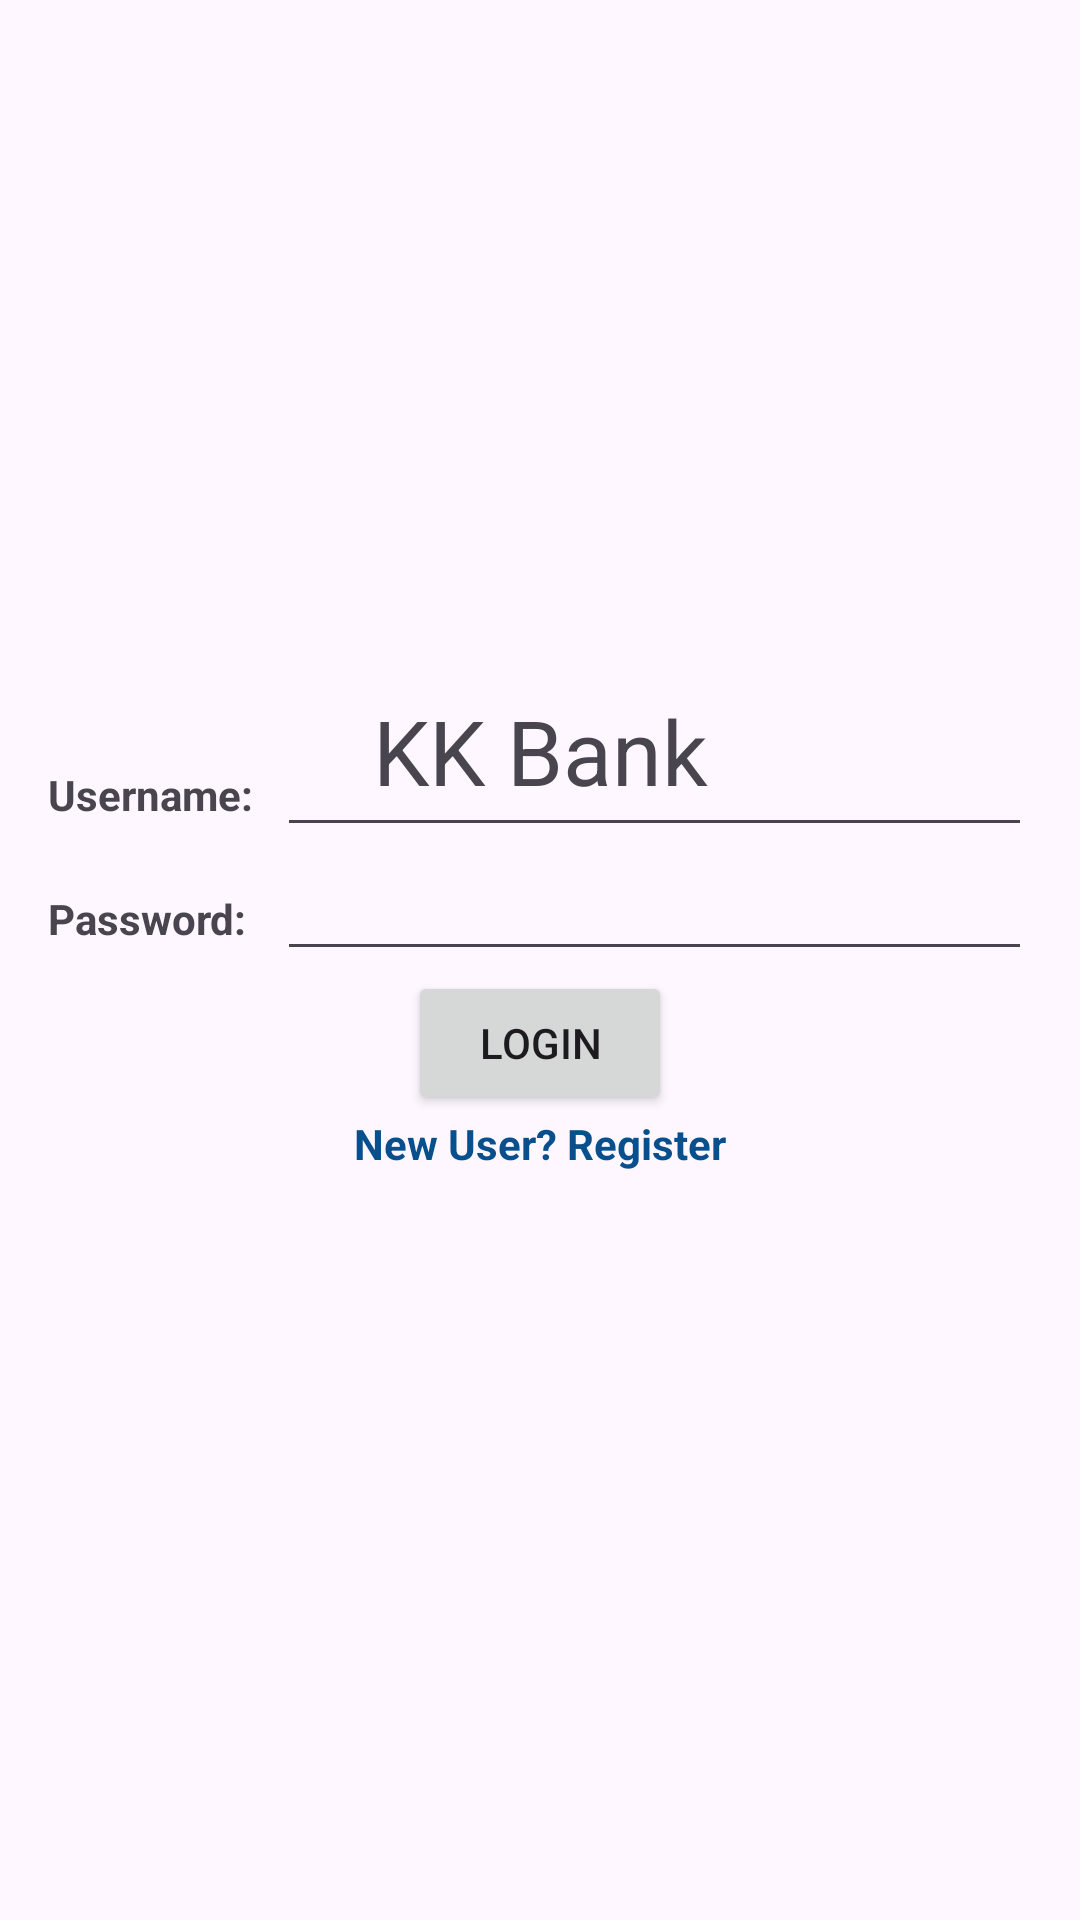

Layout XML and referenced resources for this Android screen:
<!-- AndroidManifest.xml: application theme Theme.Banking_project -->
<!-- res/layout/activity_main.xml -->
<?xml version="1.0" encoding="utf-8"?>
<RelativeLayout xmlns:android="http://schemas.android.com/apk/res/android"
    xmlns:app="http://schemas.android.com/apk/res-auto"
    xmlns:tools="http://schemas.android.com/tools"
    android:layout_width="match_parent"
    android:layout_height="match_parent"
    tools:context=".MainActivity"
    android:paddingBottom="16dp"
    android:paddingLeft="16dp"
    android:paddingRight="16dp"
    android:paddingTop="16dp">

    <ImageView
        android:id="@+id/imageViewLogo"
        android:layout_width="150dp"
        android:layout_height="150dp"
        android:layout_centerHorizontal="true"
        android:layout_marginTop="64dp"
        android:src="@drawable/your_logo"
        android:scaleType="centerCrop"/>
    <TextView
        android:layout_width="match_parent"
        android:layout_height="wrap_content"
        android:text="@string/bank"
        android:gravity="center_horizontal"
        android:textSize="30dp"
        android:layout_below="@+id/imageViewLogo"
        android:id="@+id/title"
        />
    <TableLayout
        android:layout_width="match_parent"
        android:layout_height="wrap_content"
        android:layout_centerInParent="true"
        android:stretchColumns="1">

        
        <TableRow>
            <TextView
                android:text="Username:"
                android:paddingRight="8dp"
                android:textStyle="bold"
                android:layout_width="wrap_content"
                android:layout_height="wrap_content" />
            <EditText
                android:id="@+id/editTextUsername"
                android:layout_width="150dp"
                android:layout_height="wrap_content"
                android:inputType="text" />
        </TableRow>

        
        <TableRow>
            <TextView
                android:text="Password:"
                android:paddingRight="8dp"
                android:textStyle="bold"
                android:layout_width="wrap_content"
                android:layout_height="wrap_content" />
            <EditText
                android:id="@+id/editTextPassword"
                android:layout_width="match_parent"
                android:layout_height="wrap_content"
                android:inputType="textPassword" />
        </TableRow>

        
        <TableRow>
            <Button
                android:id="@+id/buttonLogin"
                android:text="Login"
                android:layout_width="wrap_content"
                android:layout_height="wrap_content"
                android:layout_gravity="center_horizontal"
                android:padding="8dp"
                android:layout_span="2"/>
        </TableRow>
        <TableRow>
            <TextView
                android:id="@+id/textViewRegister"
                android:text="New User? Register"
                android:layout_width="wrap_content"
                android:layout_height="wrap_content"
                android:layout_gravity="center_horizontal"
                android:textStyle="bold"
                android:textColor="@color/dark_blue"
                android:layout_marginTop="8dp"
                android:layout_span="2"/>
        </TableRow>

    </TableLayout>

</RelativeLayout>
<!-- resources referenced by this layout -->
<resources>
  <color name="dark_blue">#084F8D</color>
  <string name="bank" translatable="false">KK Bank</string>
  <style name="Theme.Banking_project" parent="Base.Theme.Banking_project" />
  <style name="Base.Theme.Banking_project" parent="Theme.Material3.DayNight.NoActionBar">
          
          
      </style>
</resources>
